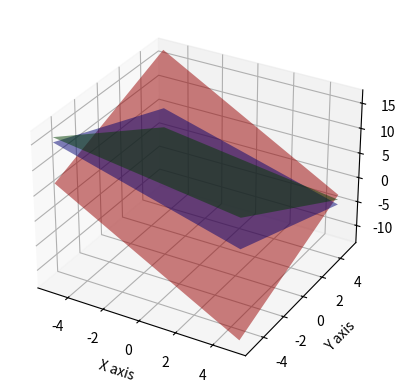

The matplotlib source for this figure:
import numpy as np
import matplotlib.pyplot as plt
from mpl_toolkits.mplot3d import Axes3D

def gauss_jordan(A, b):
    n = len(b)
    AugmentedMatrix = np.hstack([A, b.reshape(-1, 1)])
    
    # Perform Gauss-Jordan elimination
    for i in range(n):
        # Normalize the pivot row
        AugmentedMatrix[i] = AugmentedMatrix[i] / AugmentedMatrix[i, i]
        
        # Eliminate other rows
        for j in range(n):
            if i != j:
                AugmentedMatrix[j] = AugmentedMatrix[j] - AugmentedMatrix[j, i] * AugmentedMatrix[i]

    return AugmentedMatrix[:, -1]

# Example system of equations:
# 3x - 2y + z = 2
# x + 3y + 2z = 8
# 2x + y + z = 5

A = np.array([[3, -2, 1], [1, 3, 2], [2, 1, 1]], dtype=float)
b = np.array([2, 8, 5], dtype=float)

solution = gauss_jordan(A, b)
print("Solution:", solution)

# Plotting the planes:
fig = plt.figure()
ax = fig.add_subplot(111, projection='3d')

# Create grid for plotting
X = np.linspace(-5, 5, 100)
Y = np.linspace(-5, 5, 100)
X, Y = np.meshgrid(X, Y)

# Equations for the planes (solving for Z)
Z1 = (2 - 2*X + Y) / 1
Z2 = (12 - X - 3*Y) / 2
Z3 = 5 - X - Y

# Plot the planes
ax.plot_surface(X, Y, Z1, alpha=0.5, rstride=100, cstride=100, color='r')
ax.plot_surface(X, Y, Z2, alpha=0.5, rstride=100, cstride=100, color='g')
ax.plot_surface(X, Y, Z3, alpha=0.5, rstride=100, cstride=100, color='b')

# Labels
ax.set_xlabel('X axis')
ax.set_ylabel('Y axis')
ax.set_zlabel('Z axis')

plt.show()
